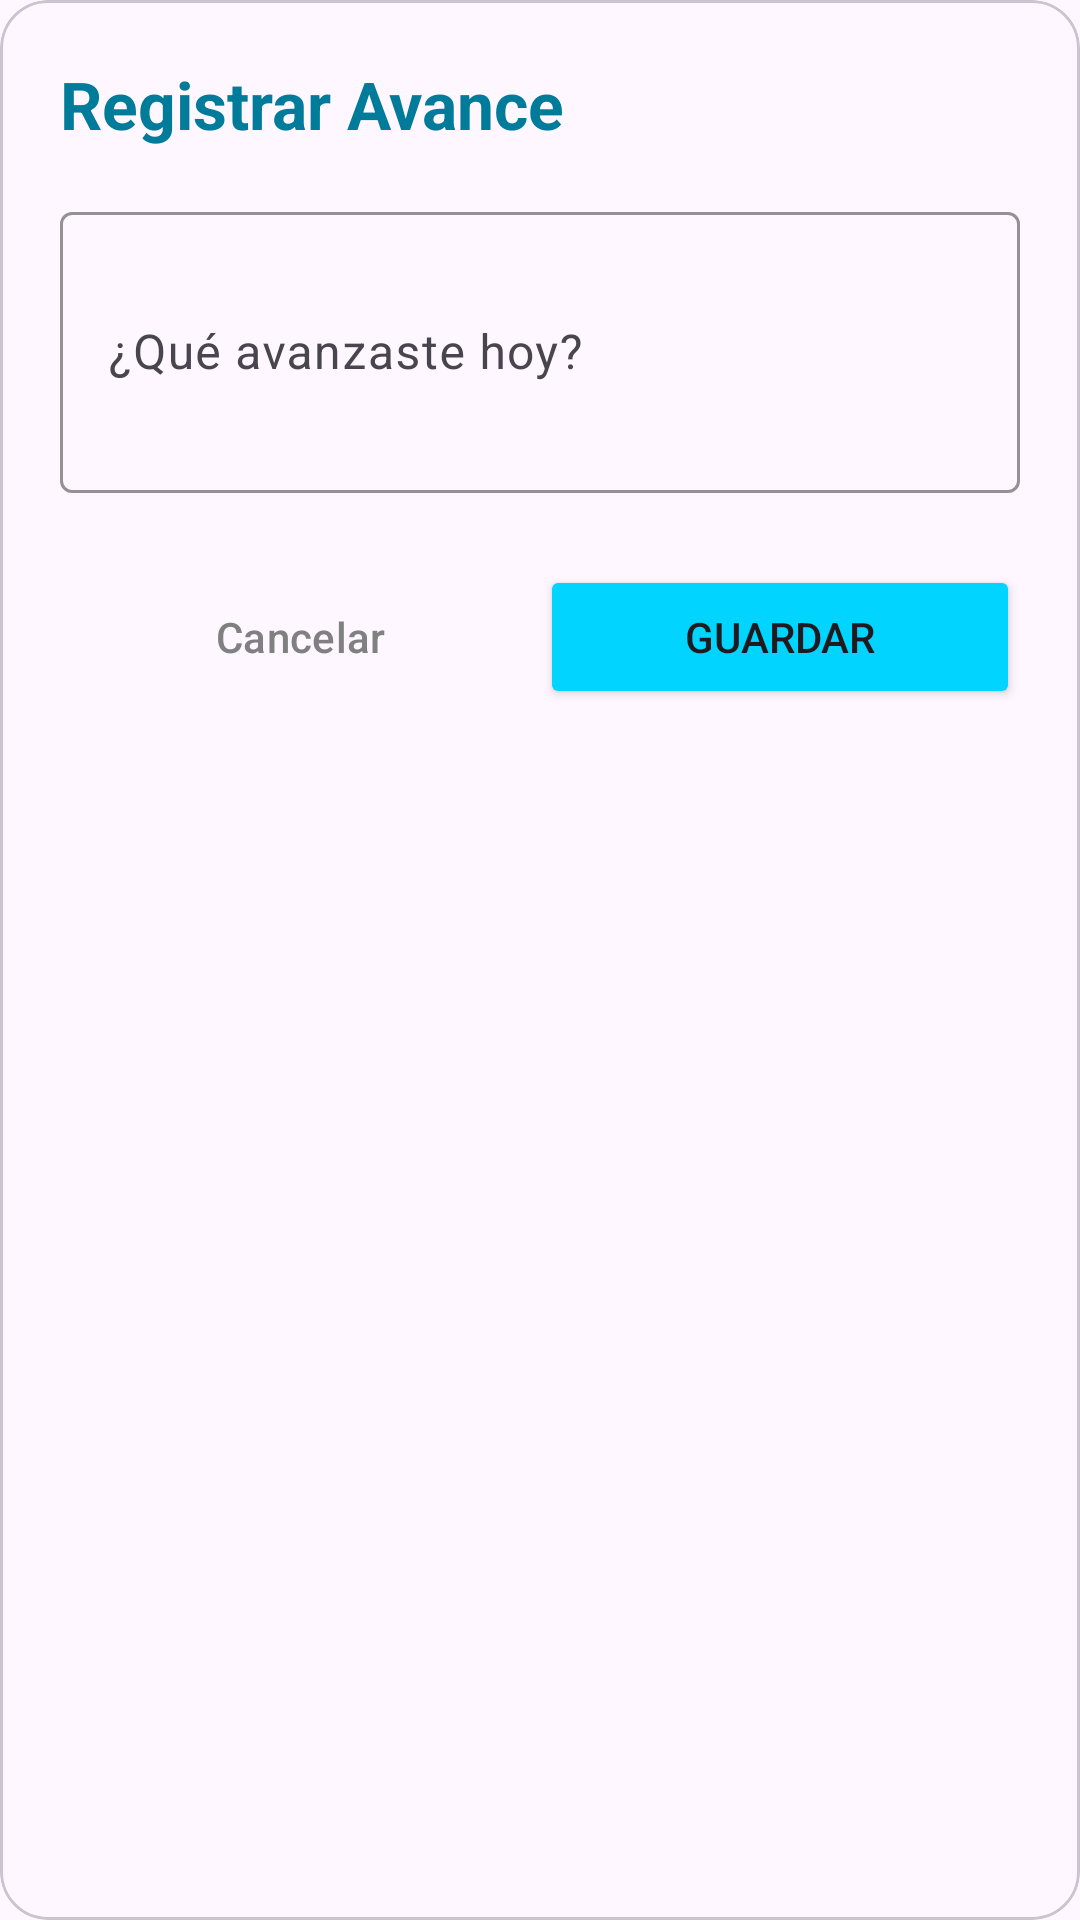

Here is an Android app screen rendered from its layout file. Give the layout XML and the strings, colors and styles it references.
<!-- AndroidManifest.xml: application theme Theme.StudiOS -->
<!-- res/layout/pantalla_registrar_avance.xml -->
<?xml version="1.0" encoding="utf-8"?>
<com.google.android.material.card.MaterialCardView xmlns:android="http://schemas.android.com/apk/res/android"
    xmlns:app="http://schemas.android.com/apk/res-auto"
    android:layout_width="match_parent"
    android:layout_height="wrap_content"
    app:cardCornerRadius="16dp"
    app:cardBackgroundColor="?attr/colorSurface">

    <LinearLayout
        android:layout_width="match_parent"
        android:layout_height="wrap_content"
        android:orientation="vertical"
        android:padding="20dp">

        <TextView
            android:layout_width="wrap_content"
            android:layout_height="wrap_content"
            android:text="Registrar Avance"
            android:textColor="@color/studios_cyan_titulo"
            android:textSize="22sp"
            android:textStyle="bold"
            android:layout_marginBottom="16dp"/>

        <com.google.android.material.textfield.TextInputLayout
            style="@style/Widget.Material3.TextInputLayout.OutlinedBox"
            android:layout_width="match_parent"
            android:layout_height="wrap_content"
            app:boxStrokeColor="@color/studios_cyan"
            android:layout_marginBottom="24dp">

            <com.google.android.material.textfield.TextInputEditText
                android:id="@+id/etNotaAvance"
                android:layout_width="match_parent"
                android:layout_height="wrap_content"
                android:lines="3"
                android:hint="¿Qué avanzaste hoy?"
                android:inputType="textMultiLine"
                android:textColor="?attr/colorOnSurface"/>
        </com.google.android.material.textfield.TextInputLayout>

        <LinearLayout
            android:layout_width="match_parent"
            android:layout_height="wrap_content"
            android:orientation="horizontal">

            <Button
                android:id="@+id/btnCancelarAvance"
                style="@style/Widget.Material3.Button.TextButton"
                android:layout_width="0dp"
                android:layout_height="wrap_content"
                android:layout_weight="1"
                android:text="Cancelar"
                android:textColor="@color/gris_texto"/>

            <Button
                android:id="@+id/btnGuardarAvance"
                android:layout_width="0dp"
                android:layout_height="wrap_content"
                android:layout_weight="1"
                android:text="Guardar"
                app:backgroundTint="@color/studios_cyan"/>
        </LinearLayout>
    </LinearLayout>
</com.google.android.material.card.MaterialCardView>
<!-- resources referenced by this layout -->
<resources>
  <color name="gris_texto">#808080</color>
  <color name="studios_cyan">#00D4FF</color>
  <color name="studios_cyan_titulo">#007B99</color>
  <style name="Theme.StudiOS" parent="Base.Theme.StudiOS" />
  <style name="Base.Theme.StudiOS" parent="Theme.Material3.DayNight.NoActionBar">
          
          
      </style>
</resources>
